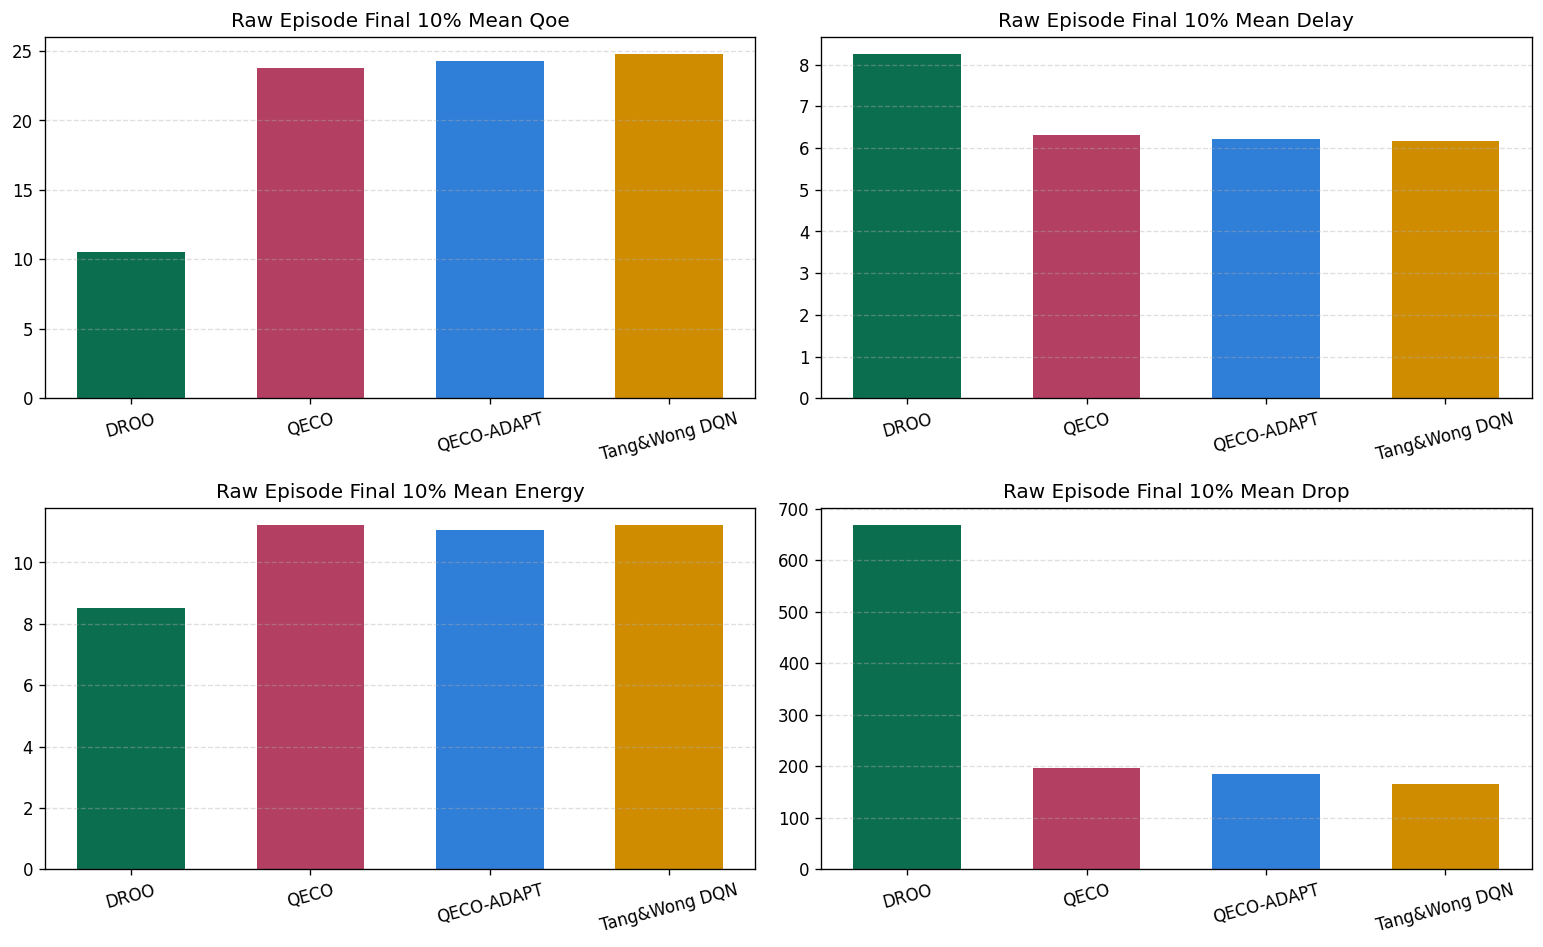

The file beside this chart, header and first rows:
algorithm, label, qoe_final, delay_final, energy_final, drop_final, runtime_trimmed_median
droo, DROO, 10.55, 8.251, 8.525, 668.2, 9.451
qeco, QECO, 23.8, 6.308, 11.22, 196.9, 7.488
qeco_adapt, QECO-ADAPT, 24.25, 6.223, 11.06, 184.5, 8.105
twdqn, Tang&Wong DQN, 24.77, 6.159, 11.21, 165.7, 6.41
